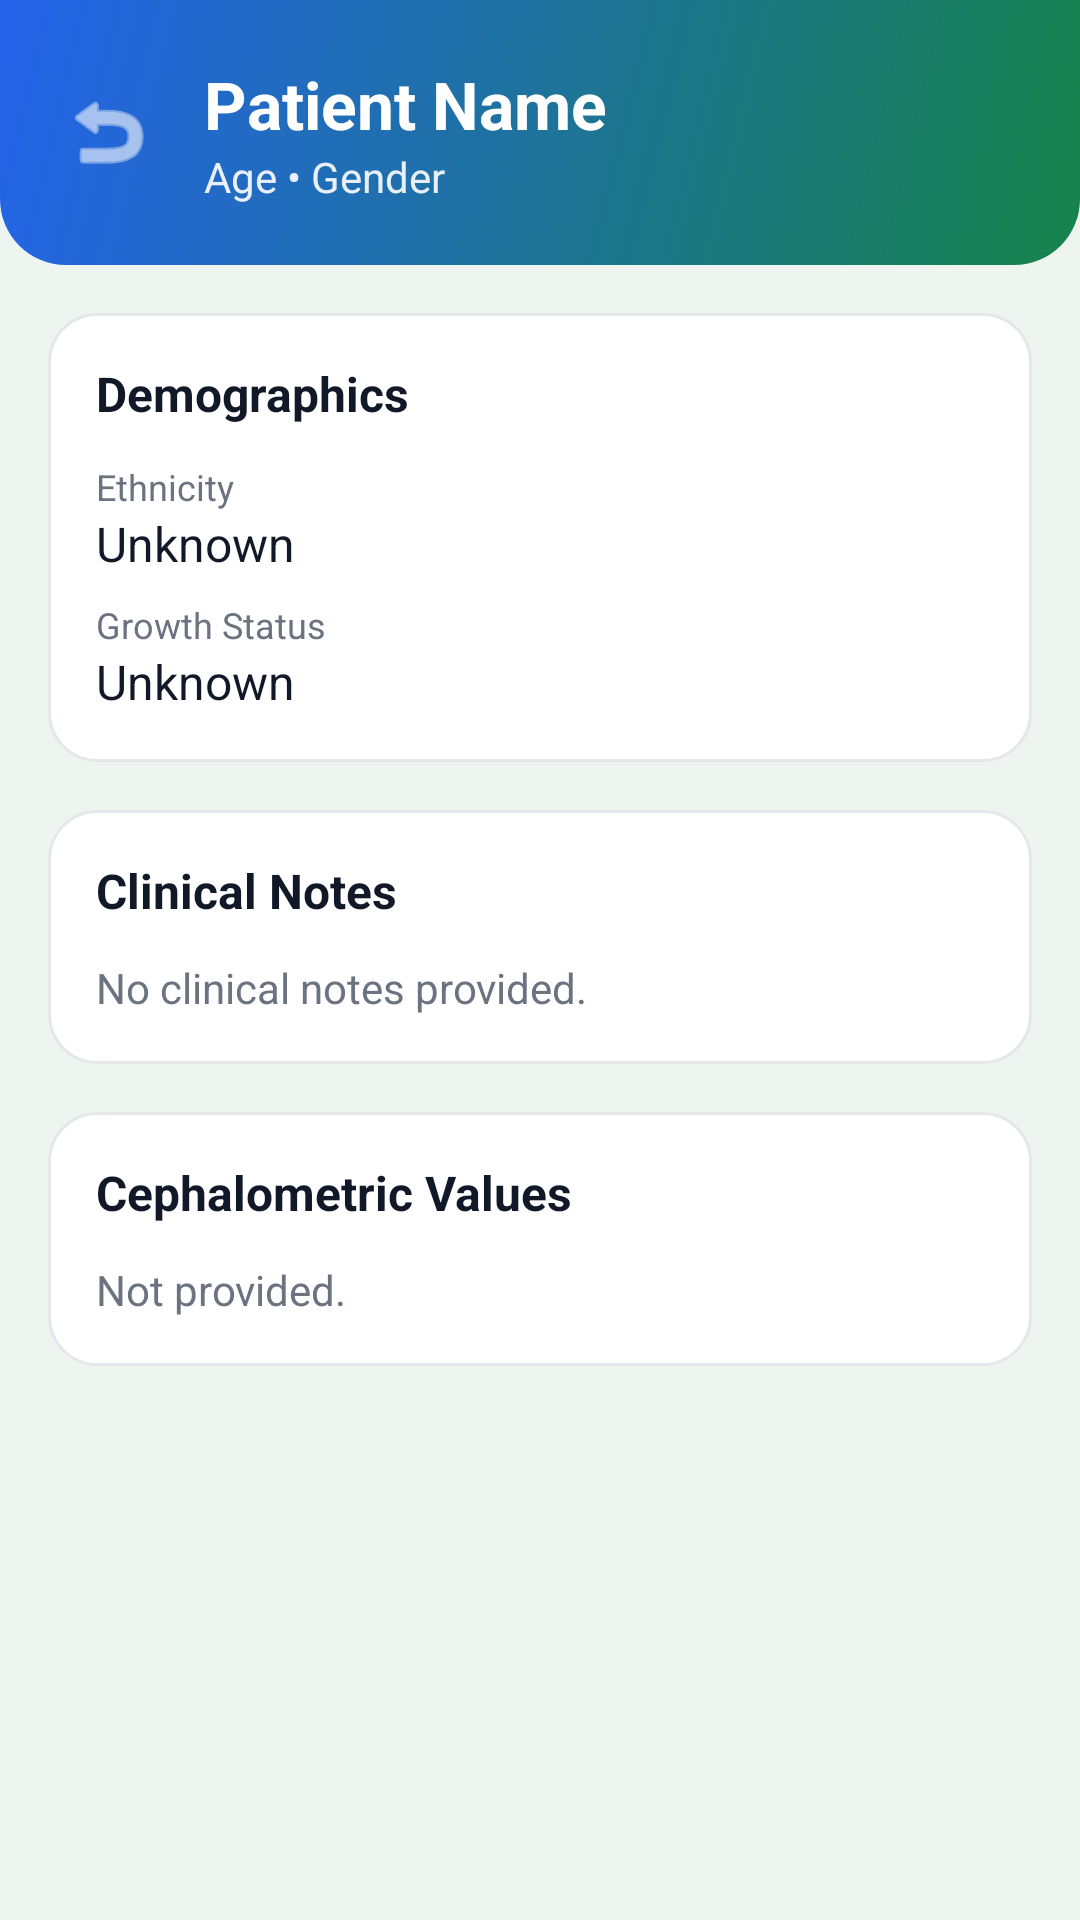

Reconstruct the res/layout file that produces this screen, plus the resources it refers to.
<!-- AndroidManifest.xml: application theme Theme.ClassIIIAI -->
<!-- res/layout/fragment_patient_profile.xml -->
<?xml version="1.0" encoding="utf-8"?>
<androidx.core.widget.NestedScrollView xmlns:android="http://schemas.android.com/apk/res/android"
    android:layout_width="match_parent"
    android:layout_height="match_parent"
    android:background="@color/backgroundColor">

    <LinearLayout
        android:layout_width="match_parent"
        android:layout_height="wrap_content"
        android:orientation="vertical">

        
        <LinearLayout
            android:layout_width="match_parent"
            android:layout_height="wrap_content"
            android:background="@drawable/bg_header_gradient"
            android:orientation="horizontal"
            android:padding="20dp"
            android:gravity="center_vertical">
            
            <ImageView
                android:id="@+id/ivBack"
                android:layout_width="32dp"
                android:layout_height="32dp"
                android:src="@android:drawable/ic_menu_revert"
                android:layout_marginEnd="16dp"
                android:tint="@color/white"/>

            <LinearLayout
                android:layout_width="0dp"
                android:layout_height="wrap_content"
                android:layout_weight="1"
                android:orientation="vertical">
                <TextView
                    android:id="@+id/tvProfileName"
                    android:layout_width="wrap_content"
                    android:layout_height="wrap_content"
                    android:text="Patient Name"
                    android:textColor="@color/white"
                    android:textSize="22sp"
                    android:textStyle="bold" />
                <TextView
                    android:id="@+id/tvProfileBasicInfo"
                    android:layout_width="wrap_content"
                    android:layout_height="wrap_content"
                    android:text="Age • Gender"
                    android:textColor="@color/white"
                    android:textSize="14sp"
                    android:alpha="0.9" />
            </LinearLayout>
        </LinearLayout>

        <LinearLayout
            android:layout_width="match_parent"
            android:layout_height="wrap_content"
            android:orientation="vertical"
            android:padding="16dp">

            
            <LinearLayout
                android:layout_width="match_parent"
                android:layout_height="wrap_content"
                android:background="@drawable/bg_card_rounded"
                android:orientation="vertical"
                android:padding="16dp"
                android:layout_marginBottom="16dp">
                
                <TextView
                    android:layout_width="wrap_content"
                    android:layout_height="wrap_content"
                    android:text="Demographics"
                    android:textColor="@color/primaryTextColor"
                    android:textSize="16sp"
                    android:textStyle="bold"
                    android:layout_marginBottom="12dp" />
                    
                <TextView
                    android:layout_width="wrap_content"
                    android:layout_height="wrap_content"
                    android:text="Ethnicity"
                    android:textColor="@color/secondaryTextColor"
                    android:textSize="12sp" />
                <TextView
                    android:id="@+id/tvEthnicity"
                    android:layout_width="wrap_content"
                    android:layout_height="wrap_content"
                    android:text="Unknown"
                    android:textColor="@color/primaryTextColor"
                    android:textSize="16sp"
                    android:layout_marginBottom="8dp" />
                    
                <TextView
                    android:layout_width="wrap_content"
                    android:layout_height="wrap_content"
                    android:text="Growth Status"
                    android:textColor="@color/secondaryTextColor"
                    android:textSize="12sp" />
                <TextView
                    android:id="@+id/tvGrowth"
                    android:layout_width="wrap_content"
                    android:layout_height="wrap_content"
                    android:text="Unknown"
                    android:textColor="@color/primaryTextColor"
                    android:textSize="16sp" />
            </LinearLayout>
            
            
            <LinearLayout
                android:layout_width="match_parent"
                android:layout_height="wrap_content"
                android:background="@drawable/bg_card_rounded"
                android:orientation="vertical"
                android:padding="16dp"
                android:layout_marginBottom="16dp">
                
                <TextView
                    android:layout_width="wrap_content"
                    android:layout_height="wrap_content"
                    android:text="Clinical Notes"
                    android:textColor="@color/primaryTextColor"
                    android:textSize="16sp"
                    android:textStyle="bold"
                    android:layout_marginBottom="12dp" />
                    
                <TextView
                    android:id="@+id/tvNotes"
                    android:layout_width="match_parent"
                    android:layout_height="wrap_content"
                    android:text="No clinical notes provided."
                    android:textColor="@color/secondaryTextColor"
                    android:textSize="14sp"
                    android:lineSpacingExtra="4dp"/>
            </LinearLayout>

            
            <LinearLayout
                android:layout_width="match_parent"
                android:layout_height="wrap_content"
                android:background="@drawable/bg_card_rounded"
                android:orientation="vertical"
                android:padding="16dp"
                android:layout_marginBottom="16dp">
                
                <TextView
                    android:layout_width="wrap_content"
                    android:layout_height="wrap_content"
                    android:text="Cephalometric Values"
                    android:textColor="@color/primaryTextColor"
                    android:textSize="16sp"
                    android:textStyle="bold"
                    android:layout_marginBottom="12dp" />
                    
                <TextView
                    android:id="@+id/tvCephValues"
                    android:layout_width="match_parent"
                    android:layout_height="wrap_content"
                    android:text="Not provided."
                    android:textColor="@color/secondaryTextColor"
                    android:textSize="14sp"
                    android:lineSpacingExtra="4dp"/>
            </LinearLayout>

        </LinearLayout>
    </LinearLayout>
</androidx.core.widget.NestedScrollView>
<!-- resources referenced by this layout -->
<resources>
  <color name="backgroundColor">#eef5f1</color>
  <color name="primaryTextColor">#111827</color>
  <color name="secondaryTextColor">#6b7280</color>
  <color name="white">#FFFFFFFF</color>
  <!-- drawable bg_card_rounded (drawable) -->
  <?xml version="1.0" encoding="utf-8"?>
  <shape xmlns:android="http://schemas.android.com/apk/res/android"
      android:shape="rectangle">
      <solid android:color="@color/cardColor" />
      <corners android:radius="16dp" />
      <stroke
          android:width="1dp"
          android:color="@color/borderColor" />
  </shape>
  <!-- drawable bg_header_gradient (drawable) -->
  <?xml version="1.0" encoding="utf-8"?>
  <shape xmlns:android="http://schemas.android.com/apk/res/android"
      android:shape="rectangle">
      <gradient
          android:startColor="#16834a"
          android:endColor="#2563eb"
          android:angle="135" />
      <corners
          android:bottomLeftRadius="22dp"
          android:bottomRightRadius="22dp" />
  </shape>
  <style name="Theme.ClassIIIAI" parent="Theme.MaterialComponents.DayNight.NoActionBar">
          <item name="colorPrimary">@color/primaryColor</item>
          <item name="colorPrimaryVariant">@color/primaryColorDark</item>
          <item name="colorOnPrimary">@color/white</item>
          <item name="colorSecondary">@color/secondaryColor</item>
          <item name="colorSecondaryVariant">@color/blueColor</item>
          <item name="colorOnSecondary">@color/white</item>
          <item name="android:statusBarColor">?attr/colorPrimaryVariant</item>
          <item name="android:windowBackground">@color/backgroundColor</item>
      </style>
  <color name="cardColor">#ffffff</color>
  <color name="borderColor">#e5e7eb</color>
  <color name="primaryColor">#16834a</color>
  <color name="primaryColorDark">#0d5f35</color>
  <color name="secondaryColor">#2563eb</color>
  <color name="blueColor">#2563eb</color>
</resources>
